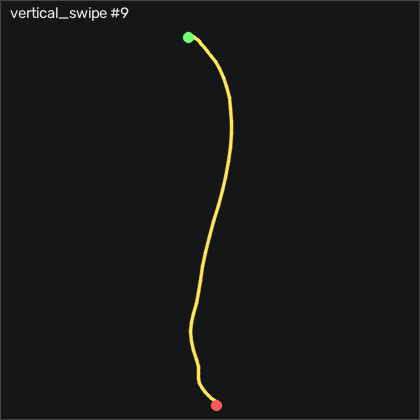

Data behind this chart, as committed beside it:
t_s, ax, ay, az, gx, gy, gz, seq
0.00000, -0.362, -0.113, 0.929, -0.2412, -2.754, 1.845, 5636
0.01000, -0.352, -0.109, 0.91, 0.9178, -3.028, 2.241, 5637
0.02000, -0.329, -0.106, 0.888, 2.747, -2.785, 3.156, 5638
0.03000, -0.312, -0.09900, 0.859, 4.759, -1.748, 5.076, 5639
0.04000, -0.284, -0.116, 0.828, 5.582, -0.9252, 6.418, 5640
0.05000, -0.258, -0.115, 0.79, 6.405, -0.6202, 5.473, 5641
0.06100, -0.225, -0.08700, 0.755, 7.107, 0.05082, 3.674, 5642
0.07000, -0.198, -0.08300, 0.712, 6.893, 1.27, 3.247, 5643
0.08000, -0.166, -0.09400, 0.655, 7.046, 3.587, 3.887, 5644
0.09000, -0.152, -0.07600, 0.61, 9.027, 6.301, 4.711, 5645
0.101, -0.134, -0.05000, 0.563, 11.74, 8.831, 5.9, 5646
0.11, -0.103, -0.01400, 0.493, 15, 11.67, 9.009, 5647
0.12, -0.06300, 0.00900, 0.433, 17.56, 16.06, 14.01, 5648
0.13, -0.02600, -0.00600, 0.372, 19.15, 20.81, 19.68, 5649
0.14, 0.01900, -0.03100, 0.306, 21.77, 25.72, 24.92, 5650
0.15, 0.05900, -0.04900, 0.244, 25.61, 32.09, 29.74, 5651
0.16, 0.101, -0.07400, 0.166, 29.51, 39.26, 33.37, 5652
0.17, 0.152, -0.105, 0.07800, 32.41, 47.92, 34.92, 5653
0.18, 0.202, -0.129, -0.00200, 33.48, 57.98, 32.82, 5654
0.19, 0.178, -0.136, -0.03000, 32.14, 69.04, 24.92, 5655
0.2, 0.141, -0.07600, -0.02000, 28.23, 77.46, 12.42, 5656
0.21, 0.03100, -0.04100, 0.06400, 21.01, 86.7, -1.387, 5657
0.22, -0.06200, 0.00900, 0.09800, 14.39, 92.95, -12.73, 5658
0.231, -0.148, 0.04600, 0.137, 7.747, 100.2, -19.4, 5659
0.24, -0.252, 0.04600, 0.196, -0.8812, 107.2, -24.25, 5660
0.25, -0.365, 0.03700, 0.283, -10.12, 112.9, -30.29, 5661
0.26, -0.467, 0.03400, 0.357, -17.74, 116.5, -35.47, 5662
0.271, -0.557, 0.03500, 0.411, -23.29, 119.4, -37.7, 5663
0.28, -0.669, 0.05500, 0.496, -28.17, 123.5, -38, 5664
0.29, -0.792, 0.04300, 0.588, -34.14, 125.1, -36.48, 5665
0.3, -0.908, -0.01800, 0.703, -37.25, 127.6, -29.8, 5666
0.31, -1.041, -0.07500, 0.82, -34.11, 129.3, -19.1, 5667
0.32, -1.164, -0.123, 0.953, -29.51, 126.6, -11.05, 5668
0.33, -1.21, -0.195, 1.038, -25.27, 120.8, -6.296, 5669
0.34, -1.21, -0.213, 1.076, -19.6, 112.4, -3.918, 5670
0.35, -1.223, -0.177, 1.082, -16.13, 101.4, -7.546, 5671
0.36, -1.227, -0.158, 1.125, -18.38, 91.03, -14.92, 5672
0.37, -1.297, -0.157, 1.16, -21.22, 81.57, -22.3, 5673
0.38, -1.302, -0.182, 1.188, -14.94, 77.49, -16.9, 5674
0.39, -1.241, -0.2, 1.13, -8.259, 71.91, -5.96, 5675
0.401, -1.246, -0.219, 1.149, 3.723, 74.71, 9.985, 5676
0.41, -1.247, -0.179, 1.192, 20.09, 80.14, 32.67, 5677
0.42, -1.221, -0.133, 1.173, 25.03, 73.22, 37.79, 5678
0.43, -1.217, -0.159, 1.145, 13.57, 60.45, 22.49, 5679
0.441, -1.249, -0.259, 1.173, 1.71, 52.12, 10.08, 5680
0.45, -1.243, -0.306, 1.16, 1.192, 46.67, 7.637, 5681
0.46, -1.238, -0.314, 1.108, 8.845, 41.79, 8.369, 5682
0.47, -1.228, -0.224, 1.078, 19.91, 38.25, 11.14, 5683
0.48, -1.197, -0.162, 1.032, 25.7, 33.4, 12.3, 5684
0.49, -1.139, -0.119, 0.968, 27.53, 27.98, 12.45, 5685
0.5, -1.076, -0.07800, 0.923, 27.9, 23.77, 12.42, 5686
0.51, -1.026, -0.03100, 0.861, 25.52, 18.95, 10.29, 5687
0.52, -1.003, 0.00400, 0.822, 19.24, 14.62, 5.9, 5688
0.53, -0.99, 0.01800, 0.806, 10.7, 11.73, 1.509, 5689
0.54, -0.989, 0.00600, 0.799, 2.046, 9.441, -0.8376, 5690
0.55, -0.988, -0.03100, 0.799, -4.57, 7.368, -0.5636, 5691
0.56, -0.967, -0.09300, 0.785, -7.71, 5.722, 2.15, 5692
0.571, -0.936, -0.146, 0.769, -6.095, 4.898, 6.174, 5693
0.58, -0.903, -0.163, 0.739, -0.7592, 3.74, 9.406, 5694
0.59, -0.873, -0.122, 0.729, 4.607, 2.459, 10.14, 5695
... 23 more rows
